Run: headless pygame with SDL's dummy video driver; simulated clock (each Clock.tick advances the game by its frame time, no real sleeping); random seed 0; keys injected as events and as key.get_pressed() state; no mouse input.
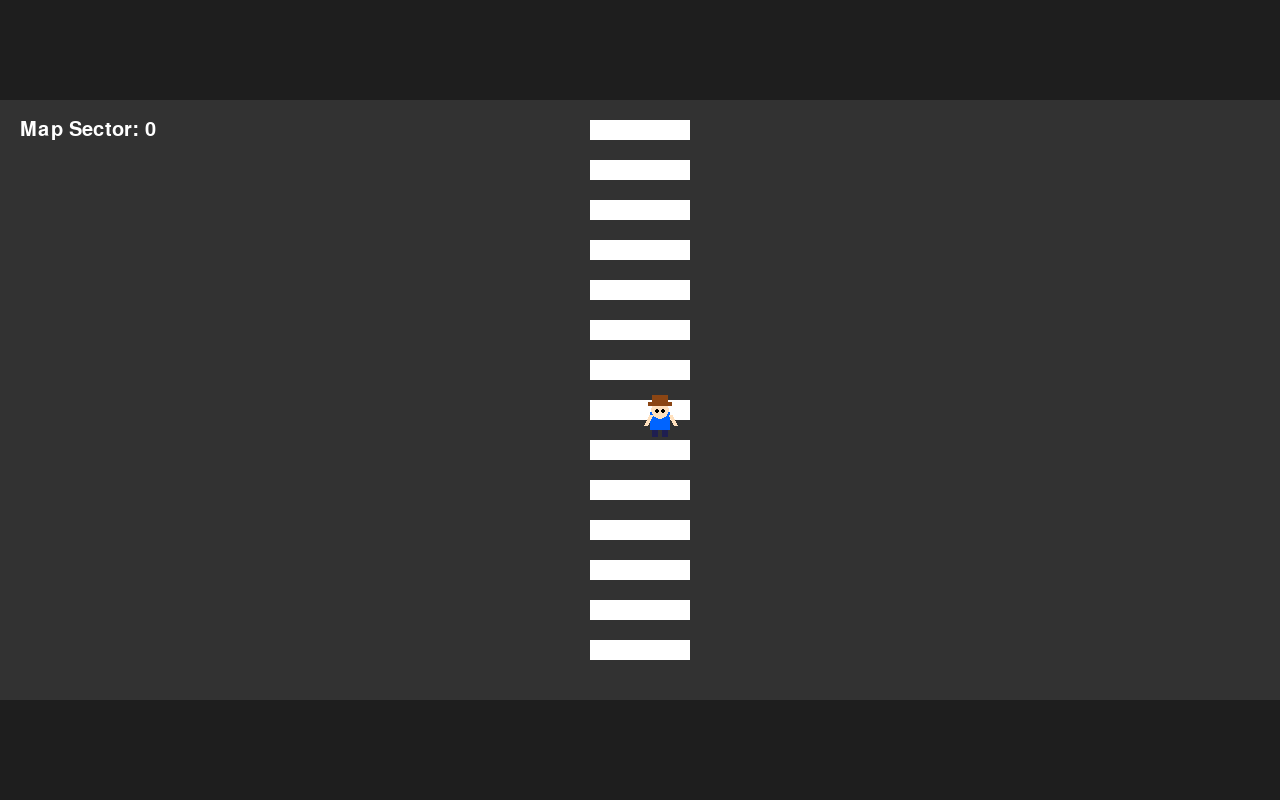
Frame 1 of 4 · flips 1–60 · no input
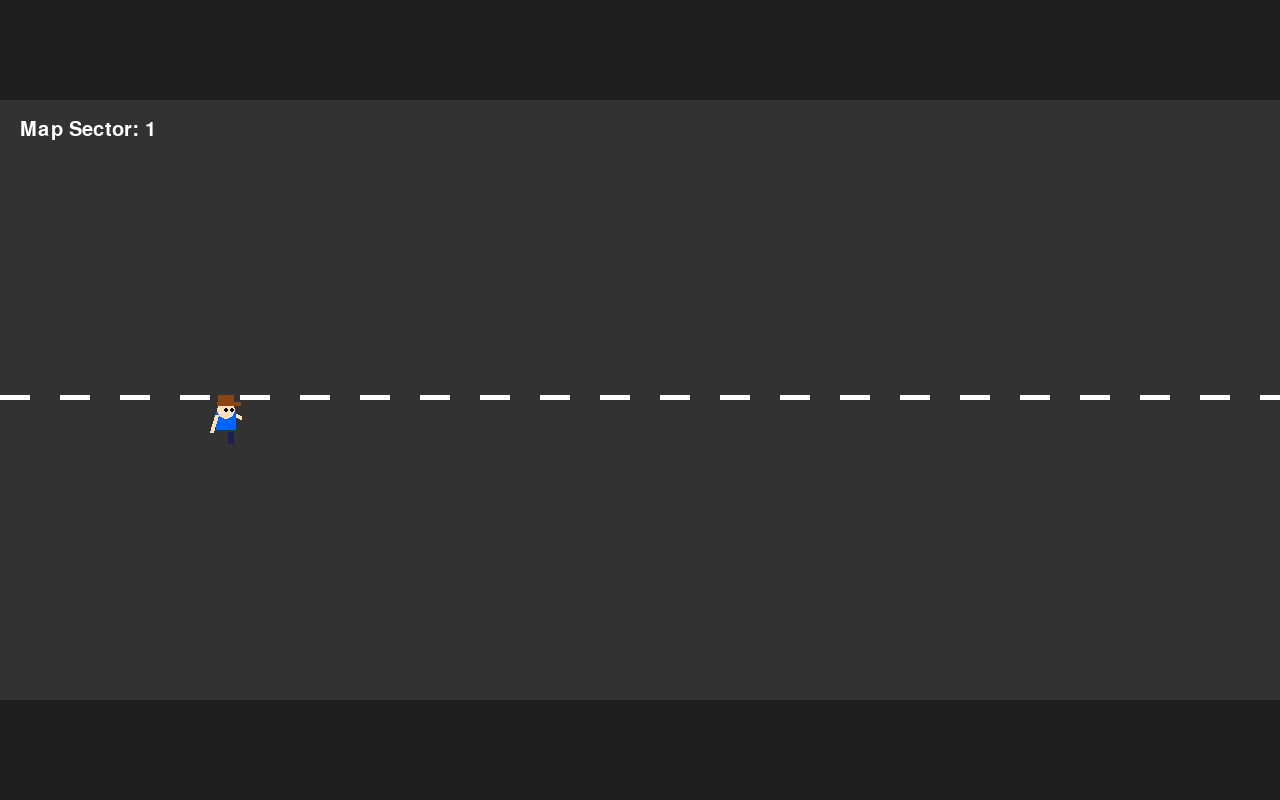
Frame 2 of 4 · flips 61–180 · tapped SPACE, RETURN · held RIGHT (→), D
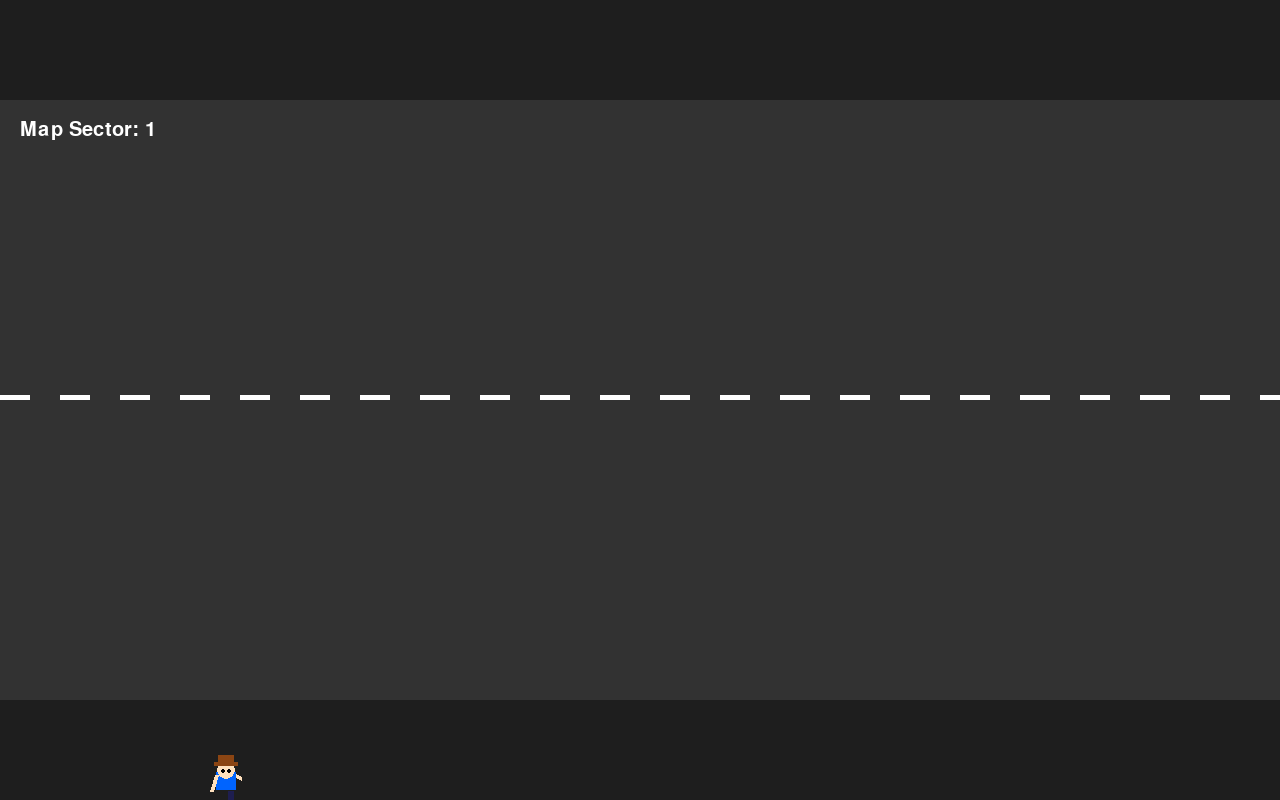
Frame 3 of 4 · flips 181–300 · held DOWN (↓), S
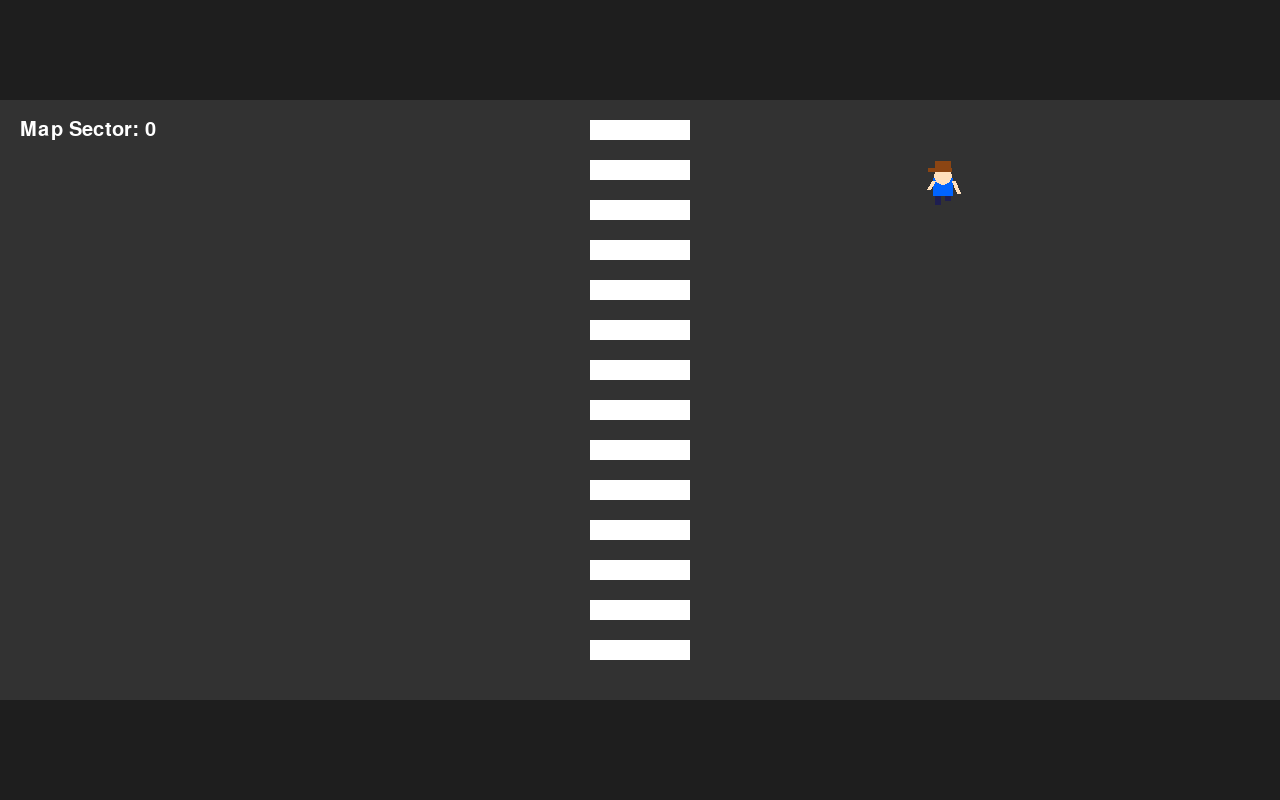
Frame 4 of 4 · flips 301–420 · held LEFT (←), A, UP (↑), W

The pygame program that drew these frames:

import pygame
import math

# 초기화
pygame.init()
WIDTH, HEIGHT = 1280, 800
screen = pygame.display.set_mode((WIDTH, HEIGHT))
pygame.display.set_caption("Zombie City - Seamless Map Switch")

# 색상
BLACK = (30, 30, 30)
GRAY = (50, 50, 50)
YELLOW = (200, 200, 0)
WHITE = (255, 255, 255)
SKIN = (255, 224, 189)
CLOTHES = (0, 100, 255)
PANTS = (30, 30, 80)
HAT_COLOR = (139, 69, 19)
EYE_COLOR = (0, 0, 0)

# 현재 어떤 맵에 있는지 나타내는 변수
current_map_x = 0

class Player:
    def __init__(self):
        self.width, self.height = 40, 40
        self.x = WIDTH // 2
        self.y = HEIGHT // 2
        self.speed = 7
        self.walk_count = 0
        self.facing_x = 0
        self.facing_y = 1 

    def move(self, keys):
        global current_map_x
        dx, dy = 0, 0
        moving = False
        
        if keys[pygame.K_w]: dy -= 1; moving = True
        if keys[pygame.K_s]: dy += 1; moving = True
        if keys[pygame.K_a]: dx -= 1; moving = True
        if keys[pygame.K_d]: dx += 1; moving = True

        if moving:
            self.facing_x = dx
            self.facing_y = dy
            actual_speed = self.speed * 0.7071 if dx != 0 and dy != 0 else self.speed
            self.x += dx * actual_speed
            self.y += dy * actual_speed
            self.walk_count += 0.2
        else:
            self.walk_count = 0

        # --- 맵 전환 로직 (완전 보존) ---
        if self.x < -self.width:
            current_map_x -= 1
            self.x = WIDTH - 10
        elif self.x > WIDTH:
            current_map_x += 1
            self.x = 10

        self.y = max(0, min(HEIGHT - self.height, self.y))

    def draw(self, surface):
        # p004(002)의 역동적인 애니메이션 오프셋
        leg_offset = math.sin(self.walk_count) * 8
        arm_offset = math.sin(self.walk_count + math.pi) * 8 # p002의 그 느낌
        
        # 1. 다리 (p002 로직 그대로)
        pygame.draw.rect(surface, PANTS, (self.x + 12, self.y + 25 + leg_offset, 6, 12))
        pygame.draw.rect(surface, PANTS, (self.x + 22, self.y + 25 - leg_offset, 6, 12))
        
        # 2. 몸통 (p002 로직 그대로)
        pygame.draw.rect(surface, CLOTHES, (self.x + 10, self.y + 12, 20, 18))
        
        # 3. 팔 (p002의 그 시원한 날개짓 스타일 복구)
        pygame.draw.line(surface, SKIN, (self.x + 10, self.y + 15), (self.x + 5, self.y + 25 + arm_offset), 4)
        pygame.draw.line(surface, SKIN, (self.x + 30, self.y + 15), (self.x + 35, self.y + 25 - arm_offset), 4)

        # 4. 머리
        head_cx = int(self.x + 20)
        head_cy = int(self.y + 10)
        pygame.draw.circle(surface, SKIN, (head_cx, head_cy), 9)

        # 5. 눈 (시선 방향만 살짝 추가)
        if self.facing_y >= 0:
            e_shift_x = self.facing_x * 3
            e_shift_y = self.facing_y * 1
            pygame.draw.circle(surface, EYE_COLOR, (head_cx - 3 + e_shift_x, head_cy + e_shift_y), 2)
            pygame.draw.circle(surface, EYE_COLOR, (head_cx + 3 + e_shift_x, head_cy + e_shift_y), 2)

        # 6. 모자 (챙 방향만 시선에 맞춤)
        brim_x = head_cx - 12 + (self.facing_x * 3)
        pygame.draw.rect(surface, HAT_COLOR, (head_cx - 8, head_cy - 15, 16, 9))
        pygame.draw.rect(surface, HAT_COLOR, (brim_x, head_cy - 8, 24, 4))

def draw_background(surface, map_id):
    # 배경 로직 보존
    surface.fill(GRAY)
    pygame.draw.rect(surface, BLACK, (0, 0, WIDTH, 100))
    pygame.draw.rect(surface, BLACK, (0, HEIGHT - 100, WIDTH, 100))
    if map_id == 0:
        for y in range(120, HEIGHT - 120, 40):
            pygame.draw.rect(surface, WHITE, (WIDTH // 2 - 50, y, 100, 20))
    elif map_id < 0:
        pygame.draw.rect(surface, YELLOW, (0, HEIGHT // 2 - 5, WIDTH, 10))
    elif map_id > 0:
        for x in range(0, WIDTH, 60):
            pygame.draw.rect(surface, WHITE, (x, HEIGHT // 2 - 5, 30, 5))
    font = pygame.font.SysFont("arial", 30)
    map_text = font.render(f"Map Sector: {map_id}", True, WHITE)
    surface.blit(map_text, (20, 120))

# 메인 루프
player = Player()
clock = pygame.time.Clock()
running = True

while running:
    for event in pygame.event.get():
        if event.type == pygame.QUIT:
            running = False

    keys = pygame.key.get_pressed()
    player.move(keys)
    draw_background(screen, current_map_x)
    player.draw(screen)
    pygame.display.flip()
    clock.tick(60)

pygame.quit()
